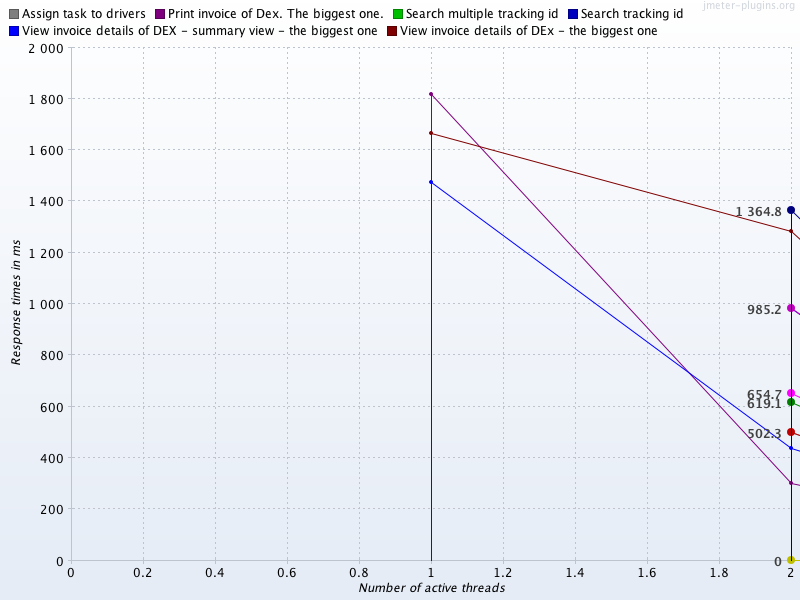

Source data for this figure (header and first rows):
Number of active threads, Assign task to drivers, Average Assign task to drivers, Average Print invoice of Dex. The bigges…, Average Search multiple tracking id, Average Search tracking id, Average View invoice details of DEX - su…, Average View invoice details of DEx - th…, Print invoice of Dex. The biggest one., Search multiple tracking id, Search tracking id, View invoice details of DEX - summary vi…, View invoice details of DEx - the bigges…
1, , , , , , , , 1817, , , 1474, 1666
2, 502.3, 502.3, 619.1, 0.0, 985.2, 654.7, 1365, 300.7, 0.0, 985.2, 436.9, 1285
